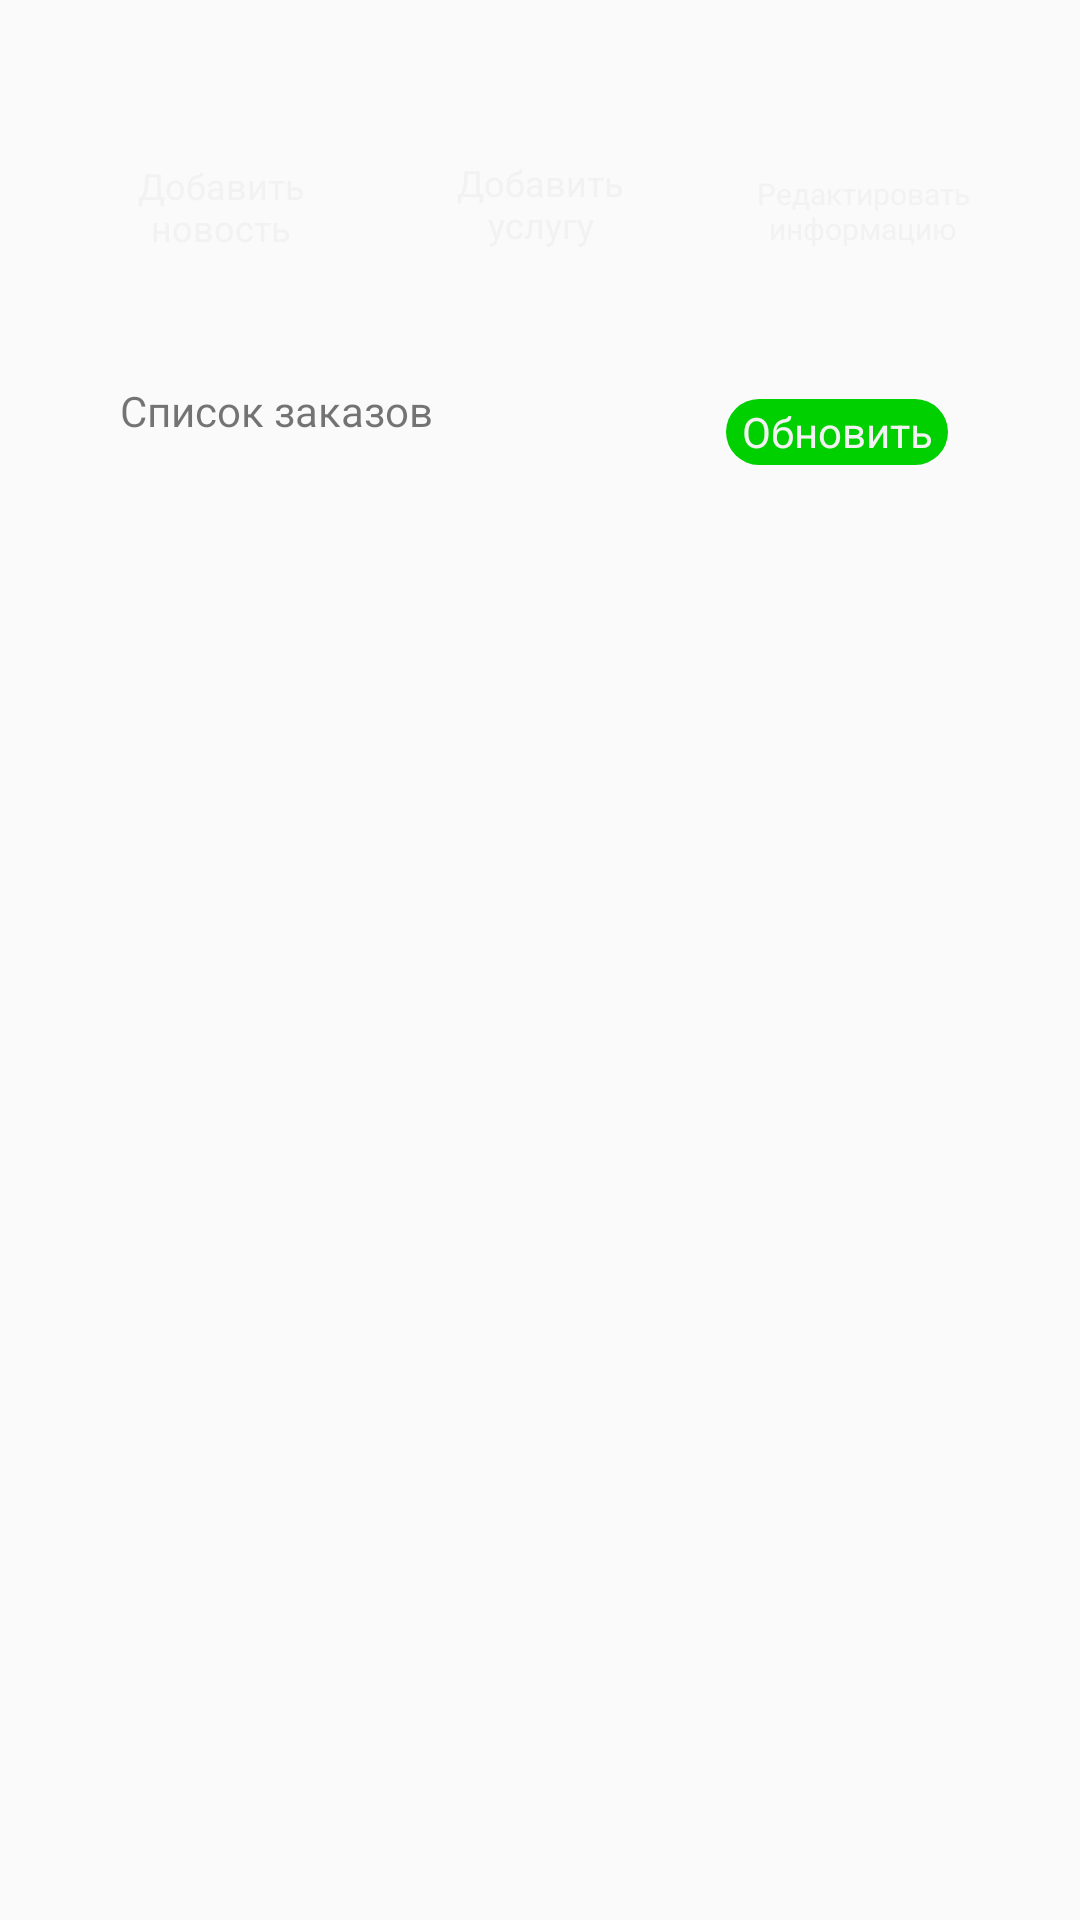

Here is an Android app screen rendered from its layout file. Give the layout XML and the strings, colors and styles it references.
<!-- AndroidManifest.xml: application theme Theme.Vyveska -->
<!-- res/layout/activity_company.xml -->
<?xml version="1.0" encoding="utf-8"?>
<androidx.constraintlayout.widget.ConstraintLayout xmlns:android="http://schemas.android.com/apk/res/android"
    xmlns:app="http://schemas.android.com/apk/res-auto"
    xmlns:tools="http://schemas.android.com/tools"
    android:layout_width="match_parent"
    android:layout_height="match_parent"
    tools:context=".ui.CompanyActivity">


    <TextView
        android:id="@+id/companyEdit"
        android:layout_width="80dp"
        android:layout_height="74dp"
        android:layout_marginTop="32dp"
        android:background="@drawable/round_blue"
        android:gravity="center"
        android:text="Добавить новость"
        android:textColor="@color/grey_logo"
        android:textSize="12sp"
        app:layout_constraintEnd_toEndOf="parent"
        app:layout_constraintHorizontal_bias="0.12"
        app:layout_constraintStart_toStartOf="parent"
        app:layout_constraintTop_toTopOf="parent" />

    <TextView
        android:id="@+id/textView8"
        android:layout_width="80dp"
        android:layout_height="72dp"
        android:layout_marginTop="32dp"
        android:background="@drawable/round_blue"
        android:gravity="center"
        android:text="Добавить услугу"
        android:textColor="@color/grey_logo"
        android:textSize="12sp"
        app:layout_constraintEnd_toEndOf="parent"
        app:layout_constraintStart_toStartOf="parent"
        app:layout_constraintTop_toTopOf="parent" />

    <TextView
        android:id="@+id/textView10"
        android:layout_width="80dp"
        android:layout_height="77dp"
        android:layout_marginTop="32dp"
        android:background="@drawable/round_blue"
        android:gravity="center"
        android:text="Редактировать информацию"
        android:textColor="@color/grey_logo"
        android:textSize="10sp"
        app:layout_constraintEnd_toEndOf="parent"
        app:layout_constraintHorizontal_bias="0.885"
        app:layout_constraintStart_toStartOf="parent"
        app:layout_constraintTop_toTopOf="parent" />

    <androidx.recyclerview.widget.RecyclerView
        android:id="@+id/ListClient"
        android:layout_width="420dp"
        android:layout_height="510dp"
        android:layout_marginTop="44dp"
        app:layout_constraintBottom_toBottomOf="parent"
        app:layout_constraintTop_toBottomOf="@+id/textView10"
        app:layout_constraintVertical_bias="0.294"
        tools:layout_editor_absoluteX="-5dp" />

    <TextView
        android:id="@+id/textView11"
        android:layout_width="wrap_content"
        android:layout_height="wrap_content"
        android:layout_marginStart="40dp"
        android:text="Список заказов"
        app:layout_constraintBottom_toTopOf="@+id/ListClient"
        app:layout_constraintStart_toStartOf="parent"
        app:layout_constraintTop_toBottomOf="@+id/companyEdit"
        app:layout_constraintVertical_bias="1.0" />

    <TextView
        android:id="@+id/textView15"
        android:layout_width="74dp"
        android:layout_height="22dp"
        android:layout_marginTop="24dp"
        android:layout_marginEnd="44dp"
        android:background="@drawable/round_green"
        android:gravity="center"
        android:text="Обновить"
        android:textColor="@color/grey_logo"
        app:layout_constraintEnd_toEndOf="parent"
        app:layout_constraintTop_toBottomOf="@+id/textView10" />
</androidx.constraintlayout.widget.ConstraintLayout>
<!-- resources referenced by this layout -->
<resources>
  <color name="grey_logo">#f2f2f2</color>
  <!-- drawable round_green (drawable) -->
  <?xml version="1.0" encoding="utf-8"?>
  <shape xmlns:android="http://schemas.android.com/apk/res/android"
         android:shape="rectangle" >
  
      <solid
          android:color="@color/green"
          />
  
      <corners
              android:bottomLeftRadius="30dp"
              android:bottomRightRadius="30dp"
              android:topLeftRadius="30dp"
              android:topRightRadius="30dp" >
      </corners>
  
  </shape>
  <style name="Theme.Vyveska" parent="Theme.MaterialComponents.DayNight.NoActionBar.Bridge">
          
          <item name="colorPrimary">@color/orange</item>
          <item name="colorPrimaryVariant">@color/purple_700</item>
          <item name="colorOnPrimary">@color/white</item>
          
          <item name="colorSecondary">@color/teal_200</item>
          <item name="colorSecondaryVariant">@color/teal_700</item>
          <item name="colorOnSecondary">@color/black</item>
          
          <item name="android:statusBarColor">@color/grey_logo</item>
          <item name="colorPrimaryDark">@color/black</item>
          <item name="android:windowLightStatusBar">true</item>
          <item name="android:windowFullscreen">true</item>
          <item name="android:windowContentOverlay">@null</item>
          <item name="android:windowNoTitle">true</item>
  
          
      </style>
  <color name="green">#00CF00</color>
  <color name="orange">#ff2e22</color>
  <color name="purple_700">#FF3700B3</color>
  <color name="white">#FFFFFFFF</color>
  <color name="teal_200">#FF03DAC5</color>
  <color name="teal_700">#FF018786</color>
  <color name="black">#FF000000</color>
</resources>
